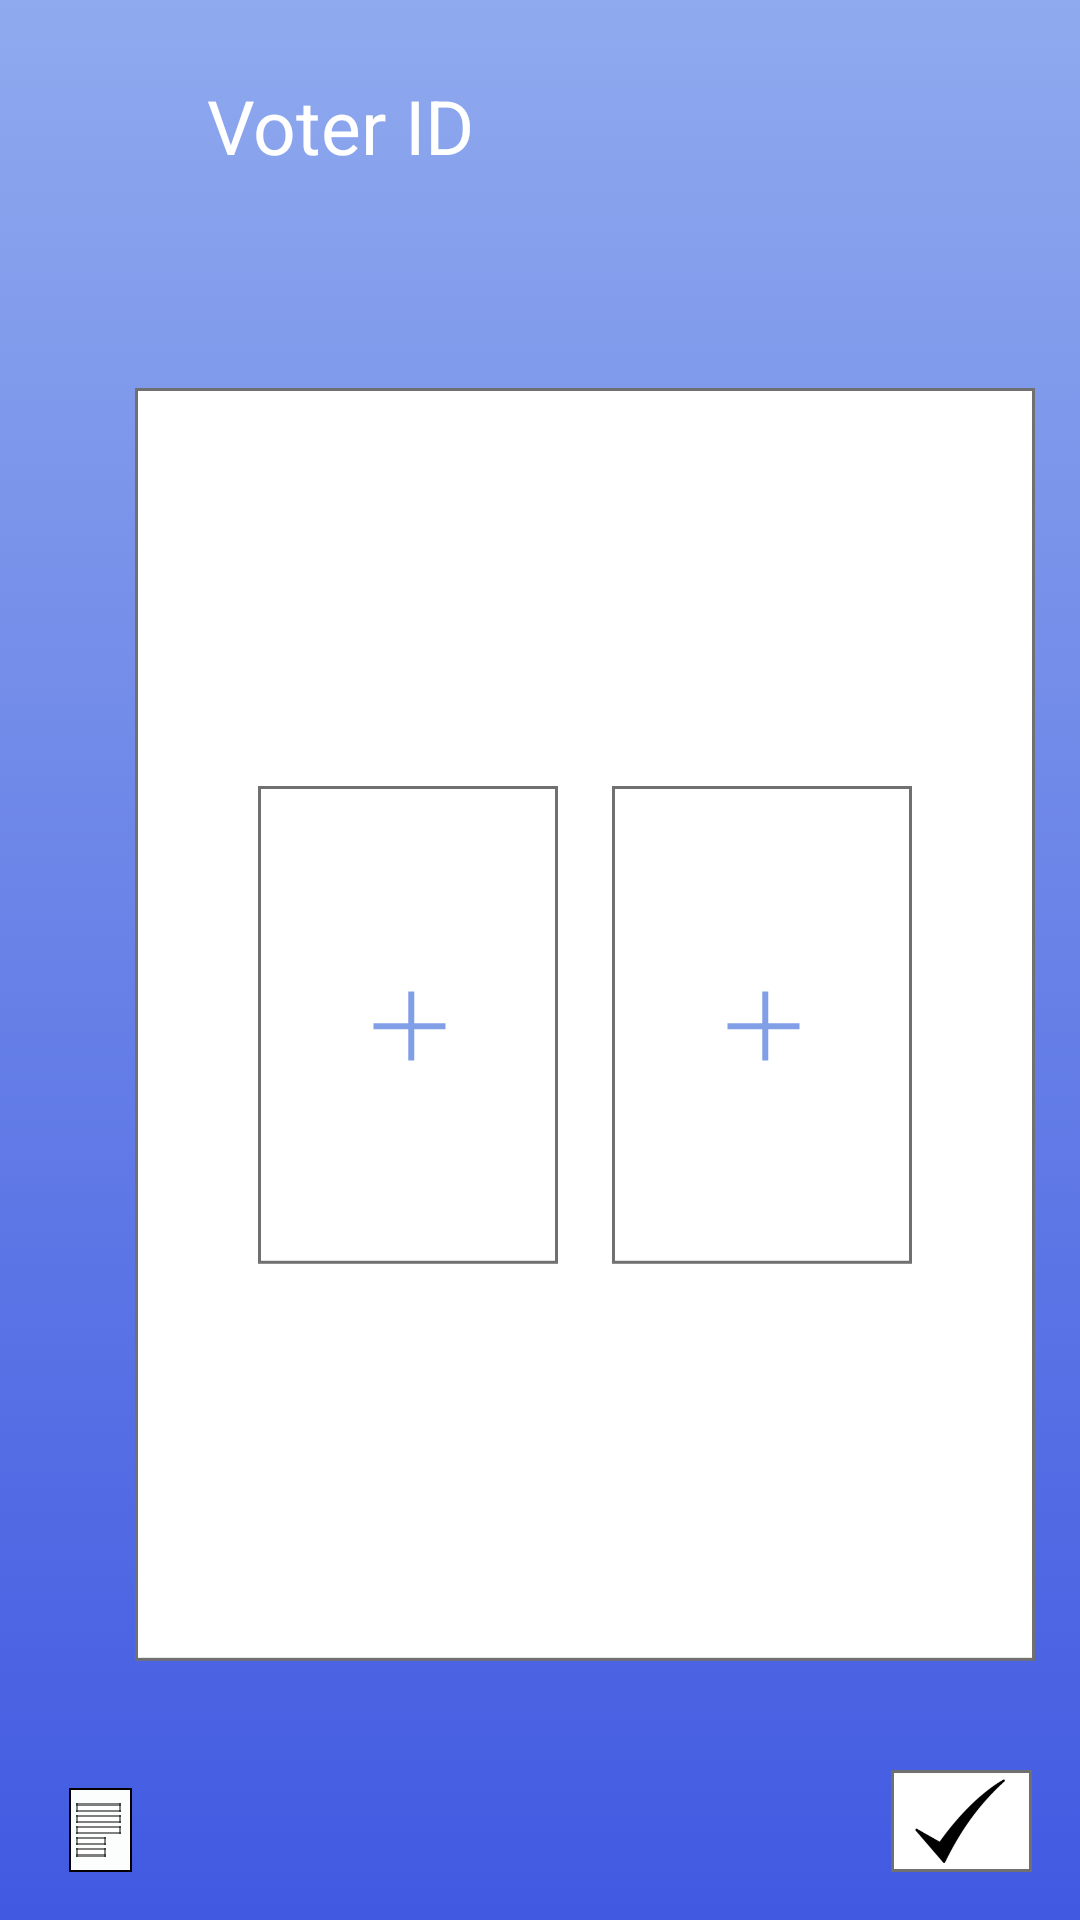

Reconstruct the res/layout file that produces this screen, plus the resources it refers to.
<!-- AndroidManifest.xml: application theme AppTheme -->
<!-- res/layout/activity_voter_i_d.xml -->
<?xml version="1.0" encoding="utf-8"?>
<androidx.constraintlayout.widget.ConstraintLayout xmlns:android="http://schemas.android.com/apk/res/android"
    xmlns:app="http://schemas.android.com/apk/res-auto"
    xmlns:tools="http://schemas.android.com/tools"
    android:layout_width="match_parent"
    android:layout_height="match_parent"
    tools:context=".voterID"
    android:background="@drawable/bg_color">
    <ImageView
        android:id="@+id/profile_voterID"
        android:layout_width="45dp"
        android:layout_height="45dp"
        android:layout_marginStart="12dp"
        android:layout_marginTop="21dp"
        app:layout_constraintStart_toStartOf="parent"
        app:layout_constraintTop_toTopOf="parent"
        app:srcCompat="@drawable/accounts"
        android:contentDescription="@string/todo"/>

    <TextView
        android:id="@+id/textView"
        android:layout_width="wrap_content"
        android:layout_height="wrap_content"
        android:layout_marginStart="12dp"
        android:layout_marginTop="25dp"
        android:text="@string/voter_id"
        android:textColor="@color/white"
        android:textSize="25sp"
        app:layout_constraintStart_toEndOf="@+id/profile_voterID"
        app:layout_constraintTop_toTopOf="parent"
        tools:ignore="MissingConstraints" />

    <ImageView
        android:id="@+id/docs_voterID"
        android:layout_width="wrap_content"
        android:layout_height="wrap_content"
        android:layout_marginStart="23dp"
        android:layout_marginBottom="16dp"
        app:layout_constraintBottom_toBottomOf="parent"
        app:layout_constraintStart_toStartOf="parent"
        app:srcCompat="@drawable/docs"
        android:contentDescription="@string/todo"/>

    <ImageView
        android:id="@+id/a4sheet_voterID"
        android:layout_width="wrap_content"
        android:layout_height="wrap_content"
        android:layout_marginStart="45dp"
        app:layout_constraintBottom_toBottomOf="parent"
        app:layout_constraintEnd_toEndOf="parent"
        app:layout_constraintHorizontal_bias="0.0"
        app:layout_constraintStart_toStartOf="parent"
        app:layout_constraintTop_toBottomOf="@+id/textView"
        app:layout_constraintVertical_bias="0.45"
        app:srcCompat="@drawable/a4sheet" />

    <ImageView
        android:id="@+id/voter_front"
        android:layout_width="100dp"
        android:layout_height="160dp"
        android:layout_marginStart="41dp"
        app:layout_constraintBottom_toBottomOf="@+id/a4sheet_voterID"
        app:layout_constraintStart_toStartOf="@+id/a4sheet_voterID"
        app:layout_constraintTop_toTopOf="@+id/a4sheet_voterID"
        app:srcCompat="@drawable/voter_front" />

    <ImageView
        android:id="@+id/voter_back"
        android:layout_width="100dp"
        android:layout_height="160dp"
        android:layout_marginEnd="41dp"
        app:layout_constraintBottom_toBottomOf="@+id/a4sheet_voterID"
        app:layout_constraintEnd_toEndOf="@+id/a4sheet_voterID"
        app:layout_constraintTop_toTopOf="@+id/a4sheet_voterID"
        app:srcCompat="@drawable/voter_front" />
    <ImageView
        android:id="@+id/next_voterid"
        android:layout_width="wrap_content"
        android:layout_height="wrap_content"
        android:layout_marginEnd="16dp"
        android:layout_marginBottom="16dp"
        app:layout_constraintBottom_toBottomOf="parent"
        app:layout_constraintEnd_toEndOf="parent"
        app:srcCompat="@drawable/next" />


</androidx.constraintlayout.widget.ConstraintLayout>
<!-- resources referenced by this layout -->
<resources>
  <color name="white">#ffffff</color>
  <!-- drawable a4sheet: png bitmap (drawable-hdpi, 6730 bytes) -->
  <!-- drawable bg_color (drawable) -->
  <?xml version="1.0" encoding="utf-8"?>
  <selector xmlns:android="http://schemas.android.com/apk/res/android">
      <item>
          <shape android:shape="rectangle">
              <gradient android:startColor="@color/bgStartColor" android:endColor="@color/bgEndColor"
                  android:angle="90">
              </gradient>
  
  
          </shape>
  
  
  
      </item>
  
  </selector>
  <!-- drawable docs: png bitmap (drawable-hdpi, 692 bytes) -->
  <!-- drawable next: png bitmap (drawable-hdpi, 1471 bytes) -->
  <!-- drawable voter_front: png bitmap (drawable-hdpi, 1748 bytes) -->
  <string name="todo">TODO</string>
  <string name="voter_id">Voter ID</string>
  <style name="AppTheme" parent="Theme.AppCompat.Light.NoActionBar">
          
          <item name="colorPrimaryDark">@color/bgEndColor</item>
      </style>
  <color name="bgStartColor">#4159E1</color>
  <color name="bgEndColor">#8FAAEE</color>
</resources>
